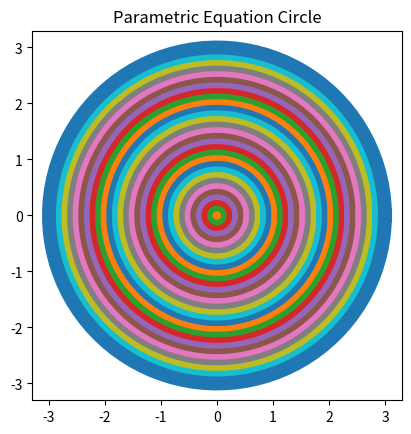

Write the Python code that produced this figure.
import numpy as np
import matplotlib.pyplot as plt


theta = np.linspace( 0 , 2 * np.pi , 100 )
 
# radius = 0.4
figure, axes = plt.subplots( 1 )

for radius in np.arange(0.0, 3.01, 0.1):
    a = radius * np.cos( theta )
    b = radius * np.sin( theta )
    
    axes.plot( a, b ,linewidth=10)

axes.set_aspect(1)
 
plt.title( 'Parametric Equation Circle' )
plt.show()


